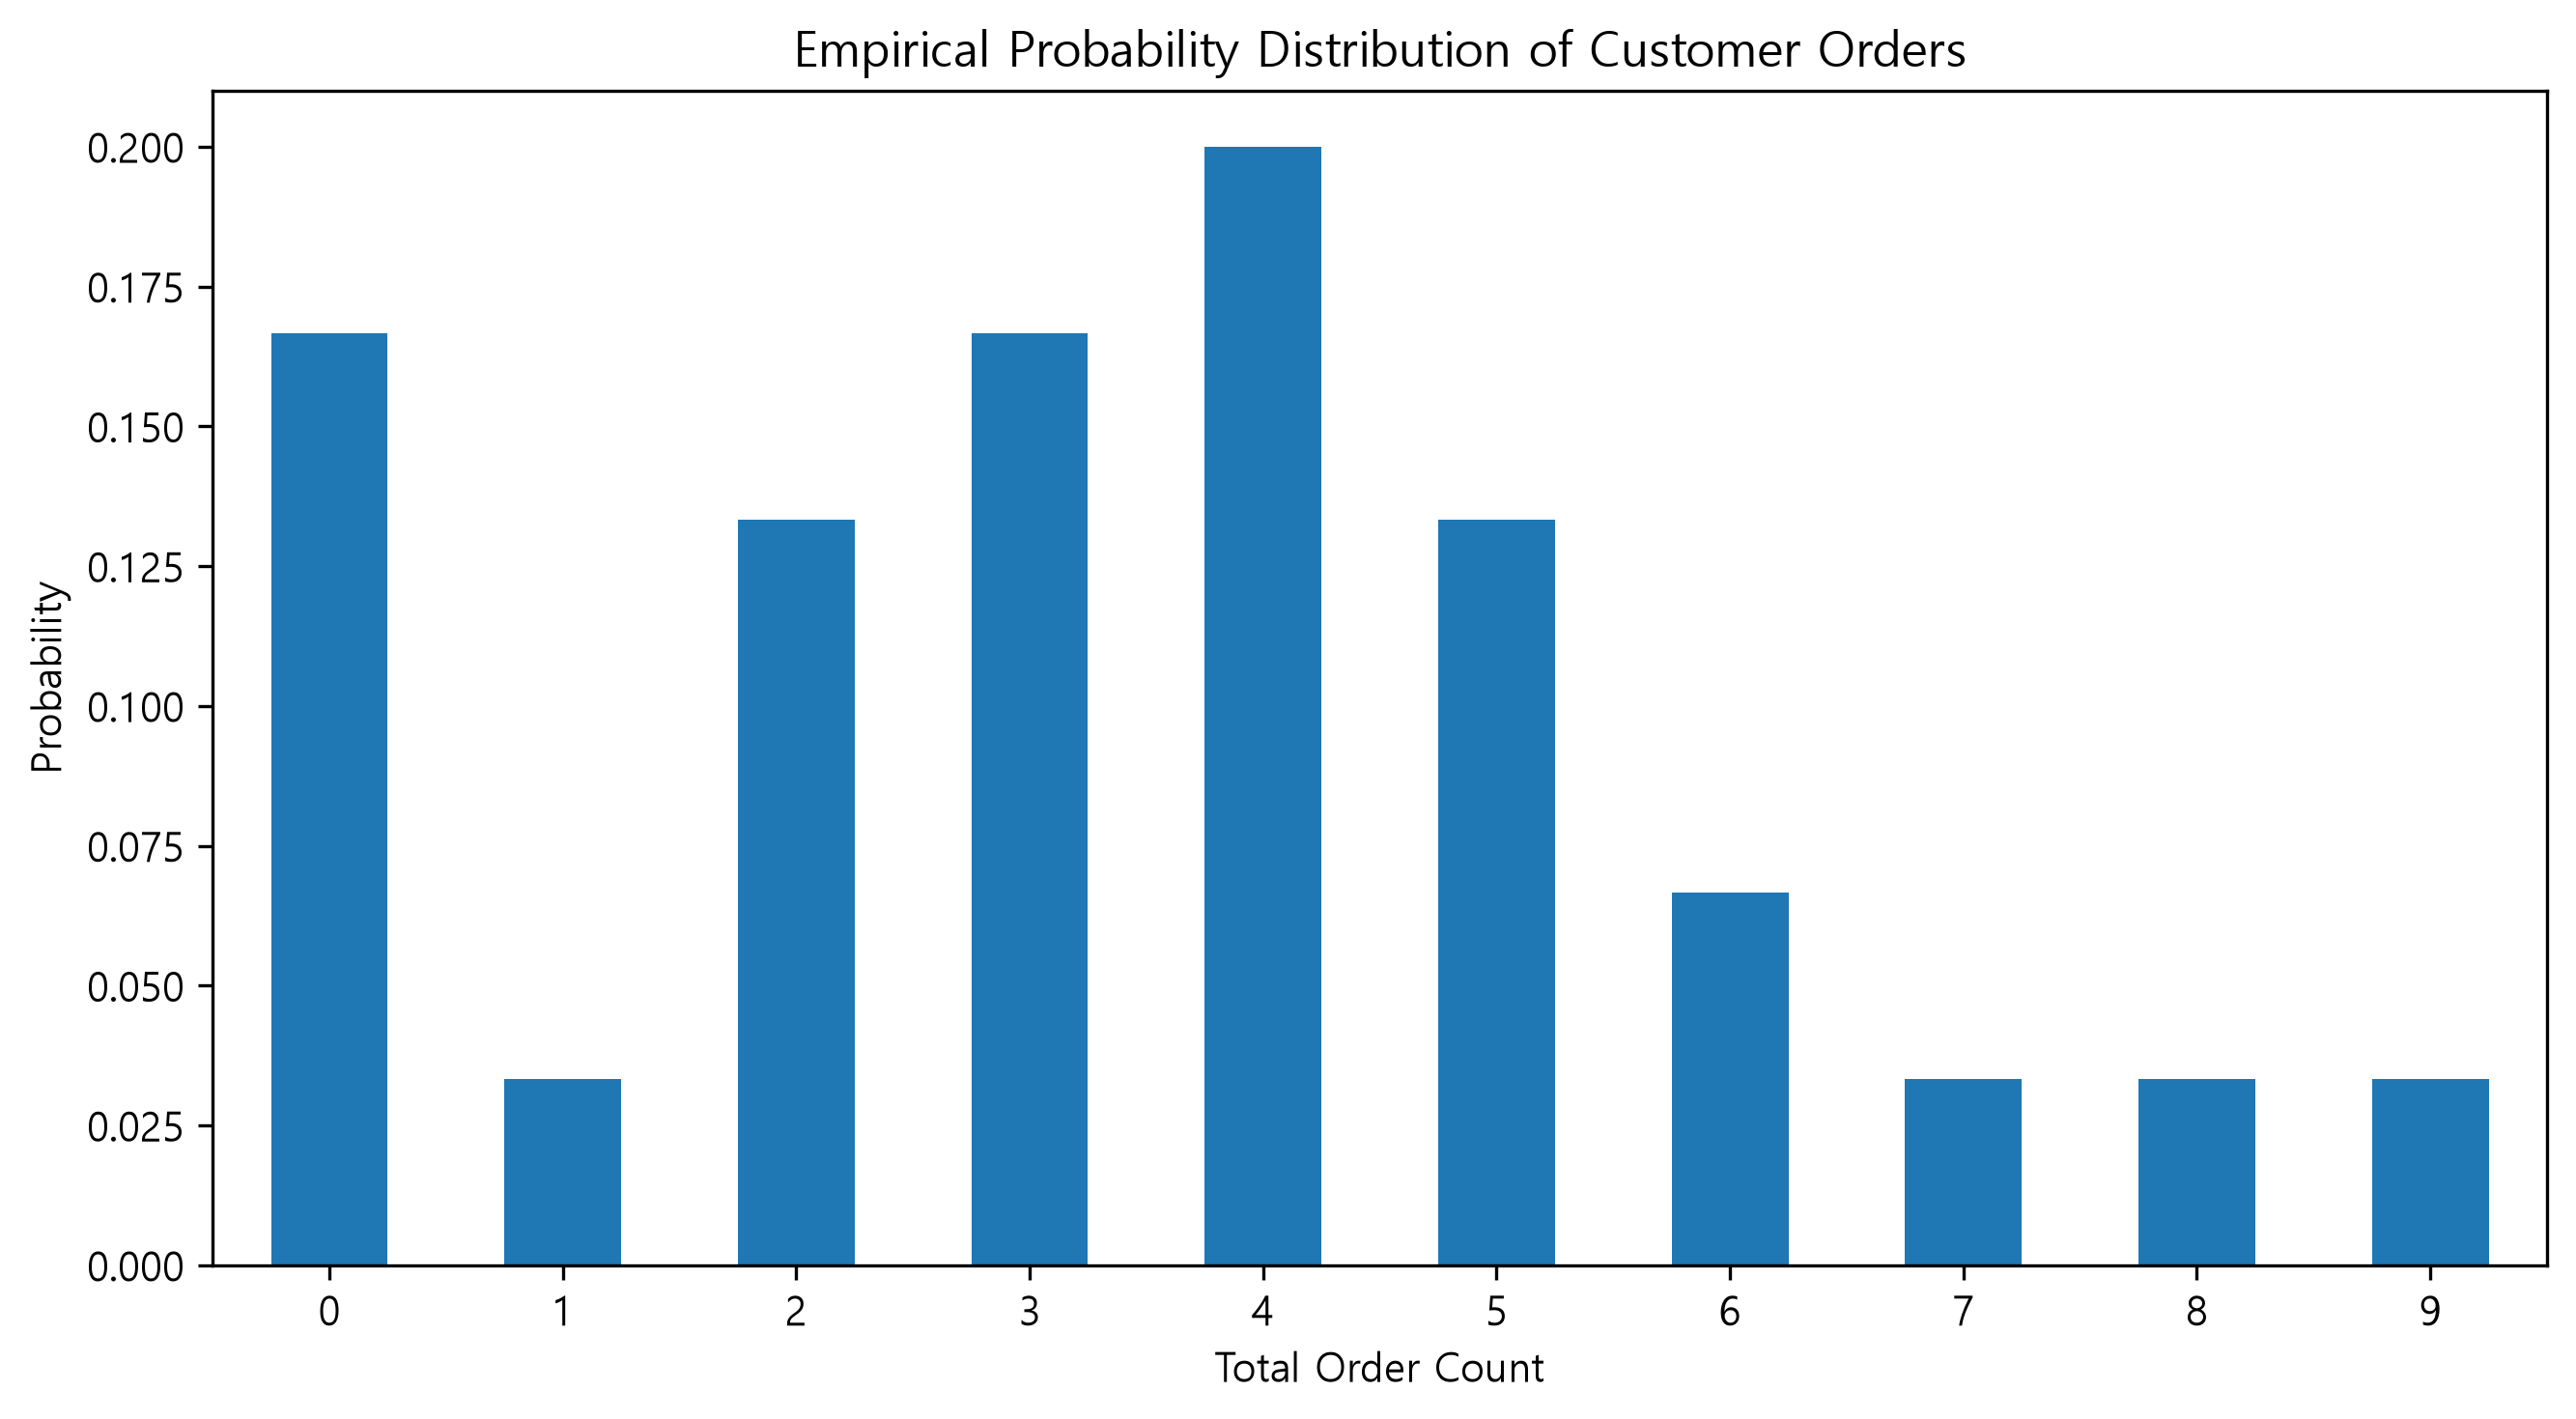

Source data for this figure (header and first rows):
total_order_count, customer_count, probability
0, 5, 0.1667
1, 1, 0.03333
2, 4, 0.1333
3, 5, 0.1667
4, 6, 0.2
5, 4, 0.1333
6, 2, 0.06667
7, 1, 0.03333
8, 1, 0.03333
9, 1, 0.03333
